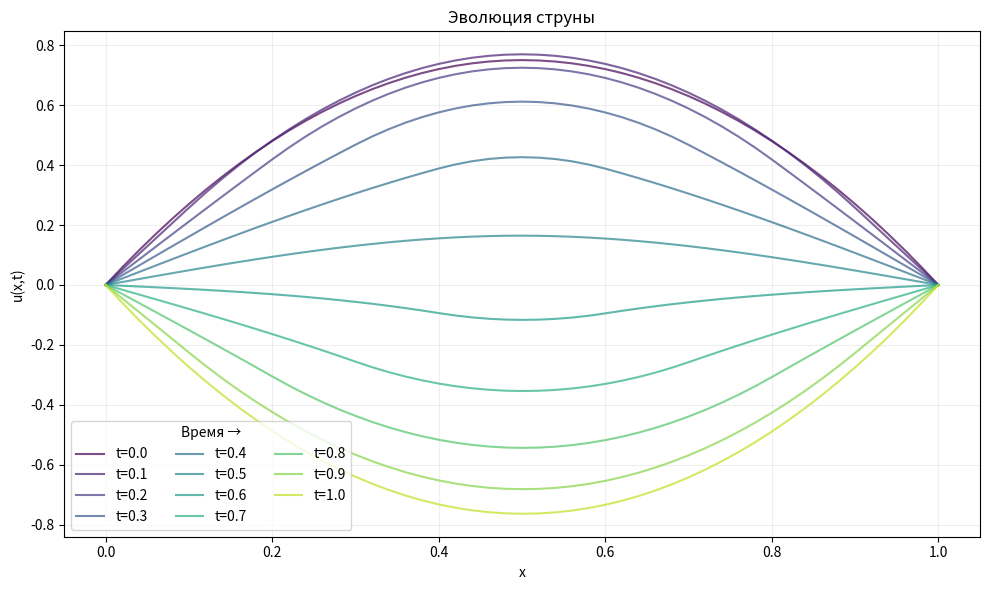

Generate this figure with matplotlib:
import matplotlib.pyplot as plt
import numpy as np

def solve_hyperbolic_eq(a, l, T, h, tau, phi, psi, mu1, mu2, f=lambda x, t: 0):
    # Проверка условия Куранта
    cfl = a * tau / h
    if cfl > 1:
        raise ValueError(f"Условие Куранта нарушено (CFL={cfl:.2f} > 1). Уменьши tau или увеличь h.")

    # Создаем сетки (x — первая ось, t — вторая)
    x = np.linspace(0, l, int(l/h) + 1)
    t = np.linspace(0, T, int(T/tau) + 1)
    u = np.zeros((len(x), len(t)))  # Форма (Nx, Nt)

    # Начальное условие u(x, 0) = phi(x)
    u[:, 0] = phi(x)  # Весь первый временной слой (t=0)

    # Первый временной слой (t=1)
    u[1:-1, 1] = (
        u[1:-1, 0]  # Значения с предыдущего времени (t=0)
        + tau * psi(x[1:-1])  # Начальная скорость
        + (a**2 * tau**2 / (2*h**2)) * (u[2:, 0] - 2*u[1:-1, 0] + u[:-2, 0])  # Пространственная производная
        + (tau**2 / 2) * f(x[1:-1], 0)  # Внешняя сила
    )

    # Граничные условия для t=1
    u[0, 1] = mu1(t[1])   # Левый конец
    u[-1, 1] = mu2(t[1])  # Правый конец

    # Основной цикл (t=2, 3, ...)
    for n in range(1, len(t)-1):
        # Внутренние точки (x=1, 2, ..., Nx-2)
        u[1:-1, n+1] = (
            2 * u[1:-1, n] - u[1:-1, n-1]  # Волновое уравнение
            + (a**2 * tau**2 / h**2) * (u[2:, n] - 2*u[1:-1, n] + u[:-2, n])  # Пространственная производная
            + tau**2 * f(x[1:-1], t[n])  # Внешняя сила
        )
        # Граничные условия
        u[0, n+1] = mu1(t[n+1])
        u[-1, n+1] = mu2(t[n+1])

    return x, t, u

# Параметры
a = 1.0
l = 1.0
T = 10.0
h = 0.02
tau = 0.02

# Начальные и граничные условия
phi = lambda x: 3 * x * (1 - x)
psi = lambda x: -2 * (x**2 - x)
mu1 = lambda t: 0
mu2 = lambda t: 0
f = lambda x, t: t * x**2 * (x - 1)

# Решение
x, t, u = solve_hyperbolic_eq(a, l, T, h, tau, phi, psi, mu1, mu2, f)

# Визуализация (исправлено!)
plt.figure(figsize=(10, 6))
cmap = plt.cm.viridis

for ts in np.arange(0, 1.1, 0.1):
    # Находим индекс временного слоя
    n = np.argmin(np.abs(t - ts))
    # Берем ВСЕ точки по x для времени n: u[:, n]
    plt.plot(x, u[:, n], color=cmap(ts / 1.1), lw=1.5, alpha=0.7, label=f't={ts:.1f}')

plt.title('Эволюция струны')
plt.xlabel('x')
plt.ylabel('u(x,t)')
plt.grid(alpha=0.2)
plt.legend(ncol=3, title='Время →')
plt.tight_layout()
plt.show()